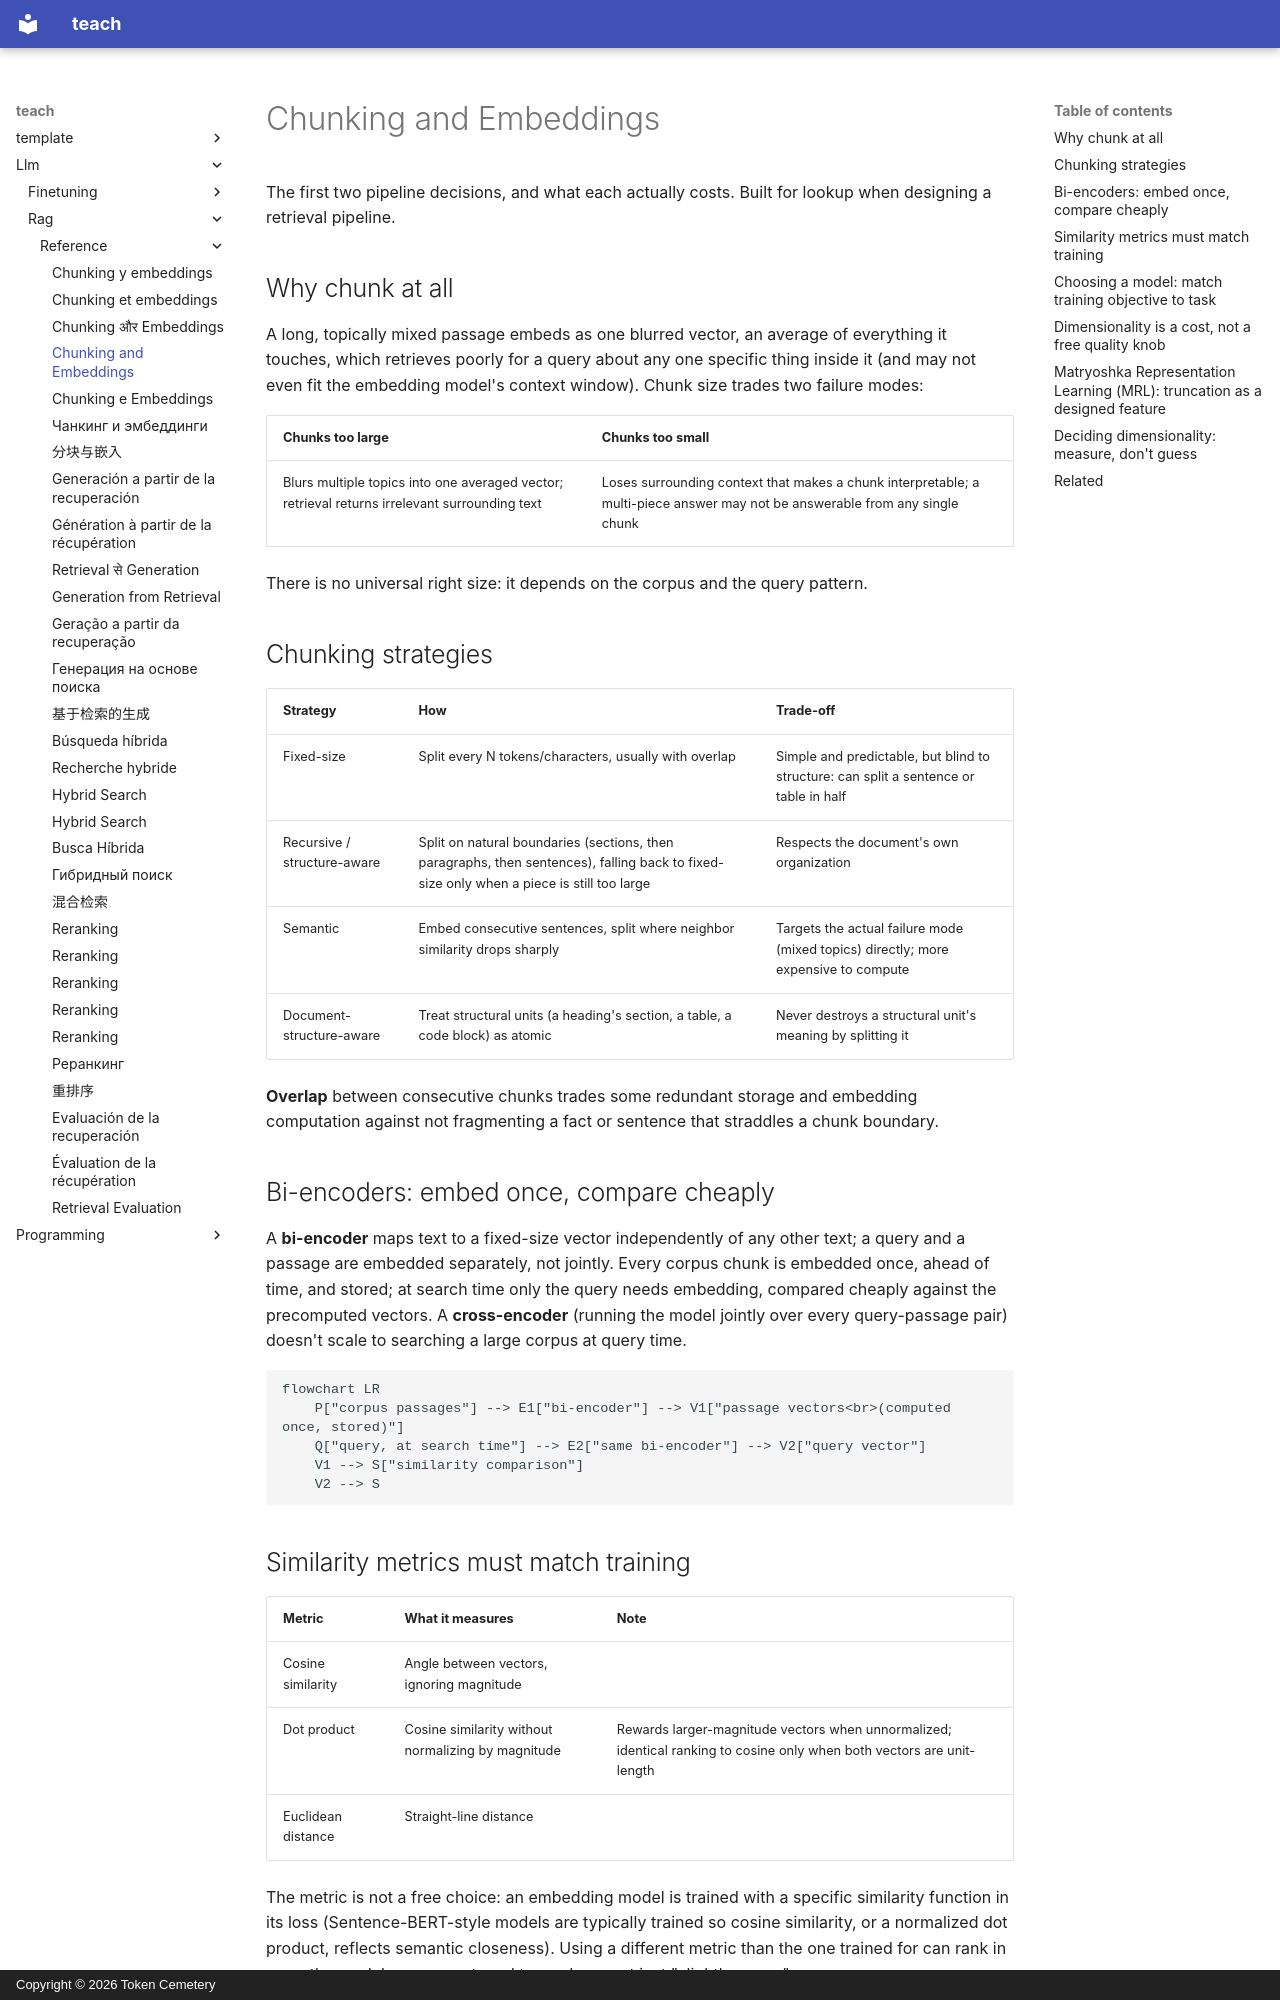

repository: TokenCemetery/teach · page: llm/rag/reference/chunking-and-embeddings/index.html · generator: mkdocs · copyright: Copyright © 2026 Token Cemetery

---
title: Chunking and Embeddings
description: Chunking strategies, bi-encoder similarity metrics, and the embedding-dimensionality cost/quality trade-off
type: reference
---

# Chunking and Embeddings

The first two pipeline decisions, and what each actually costs. Built for lookup when designing a retrieval pipeline.

## Why chunk at all

A long, topically mixed passage embeds as one blurred vector, an average of everything it touches, which retrieves poorly for a query about any one specific thing inside it (and may not even fit the embedding model's context window). Chunk size trades two failure modes:

| Chunks too large | Chunks too small |
|---|---|
| Blurs multiple topics into one averaged vector; retrieval returns irrelevant surrounding text | Loses surrounding context that makes a chunk interpretable; a multi-piece answer may not be answerable from any single chunk |

There is no universal right size: it depends on the corpus and the query pattern.

## Chunking strategies

| Strategy | How | Trade-off |
|---|---|---|
| Fixed-size | Split every N tokens/characters, usually with overlap | Simple and predictable, but blind to structure: can split a sentence or table in half |
| Recursive / structure-aware | Split on natural boundaries (sections, then paragraphs, then sentences), falling back to fixed-size only when a piece is still too large | Respects the document's own organization |
| Semantic | Embed consecutive sentences, split where neighbor similarity drops sharply | Targets the actual failure mode (mixed topics) directly; more expensive to compute |
| Document-structure-aware | Treat structural units (a heading's section, a table, a code block) as atomic | Never destroys a structural unit's meaning by splitting it |

**Overlap** between consecutive chunks trades some redundant storage and embedding computation against not fragmenting a fact or sentence that straddles a chunk boundary.

## Bi-encoders: embed once, compare cheaply

A **bi-encoder** maps text to a fixed-size vector independently of any other text; a query and a passage are embedded separately, not jointly. Every corpus chunk is embedded once, ahead of time, and stored; at search time only the query needs embedding, compared cheaply against the precomputed vectors. A **cross-encoder** (running the model jointly over every query-passage pair) doesn't scale to searching a large corpus at query time.

```mermaid
flowchart LR
    P["corpus passages"] --> E1["bi-encoder"] --> V1["passage vectors<br>(computed once, stored)"]
    Q["query, at search time"] --> E2["same bi-encoder"] --> V2["query vector"]
    V1 --> S["similarity comparison"]
    V2 --> S
```

## Similarity metrics must match training

| Metric | What it measures | Note |
|---|---|---|
| Cosine similarity | Angle between vectors, ignoring magnitude | |
| Dot product | Cosine similarity without normalizing by magnitude | Rewards larger-magnitude vectors when unnormalized; identical ranking to cosine only when both vectors are unit-length |
| Euclidean distance | Straight-line distance | |

The metric is not a free choice: an embedding model is trained with a specific similarity function in its loss (Sentence-BERT-style models are typically trained so cosine similarity, or a normalized dot product, reflects semantic closeness). Using a different metric than the one trained for can rank in ways the model was never tuned to produce, not just "slightly worse".
